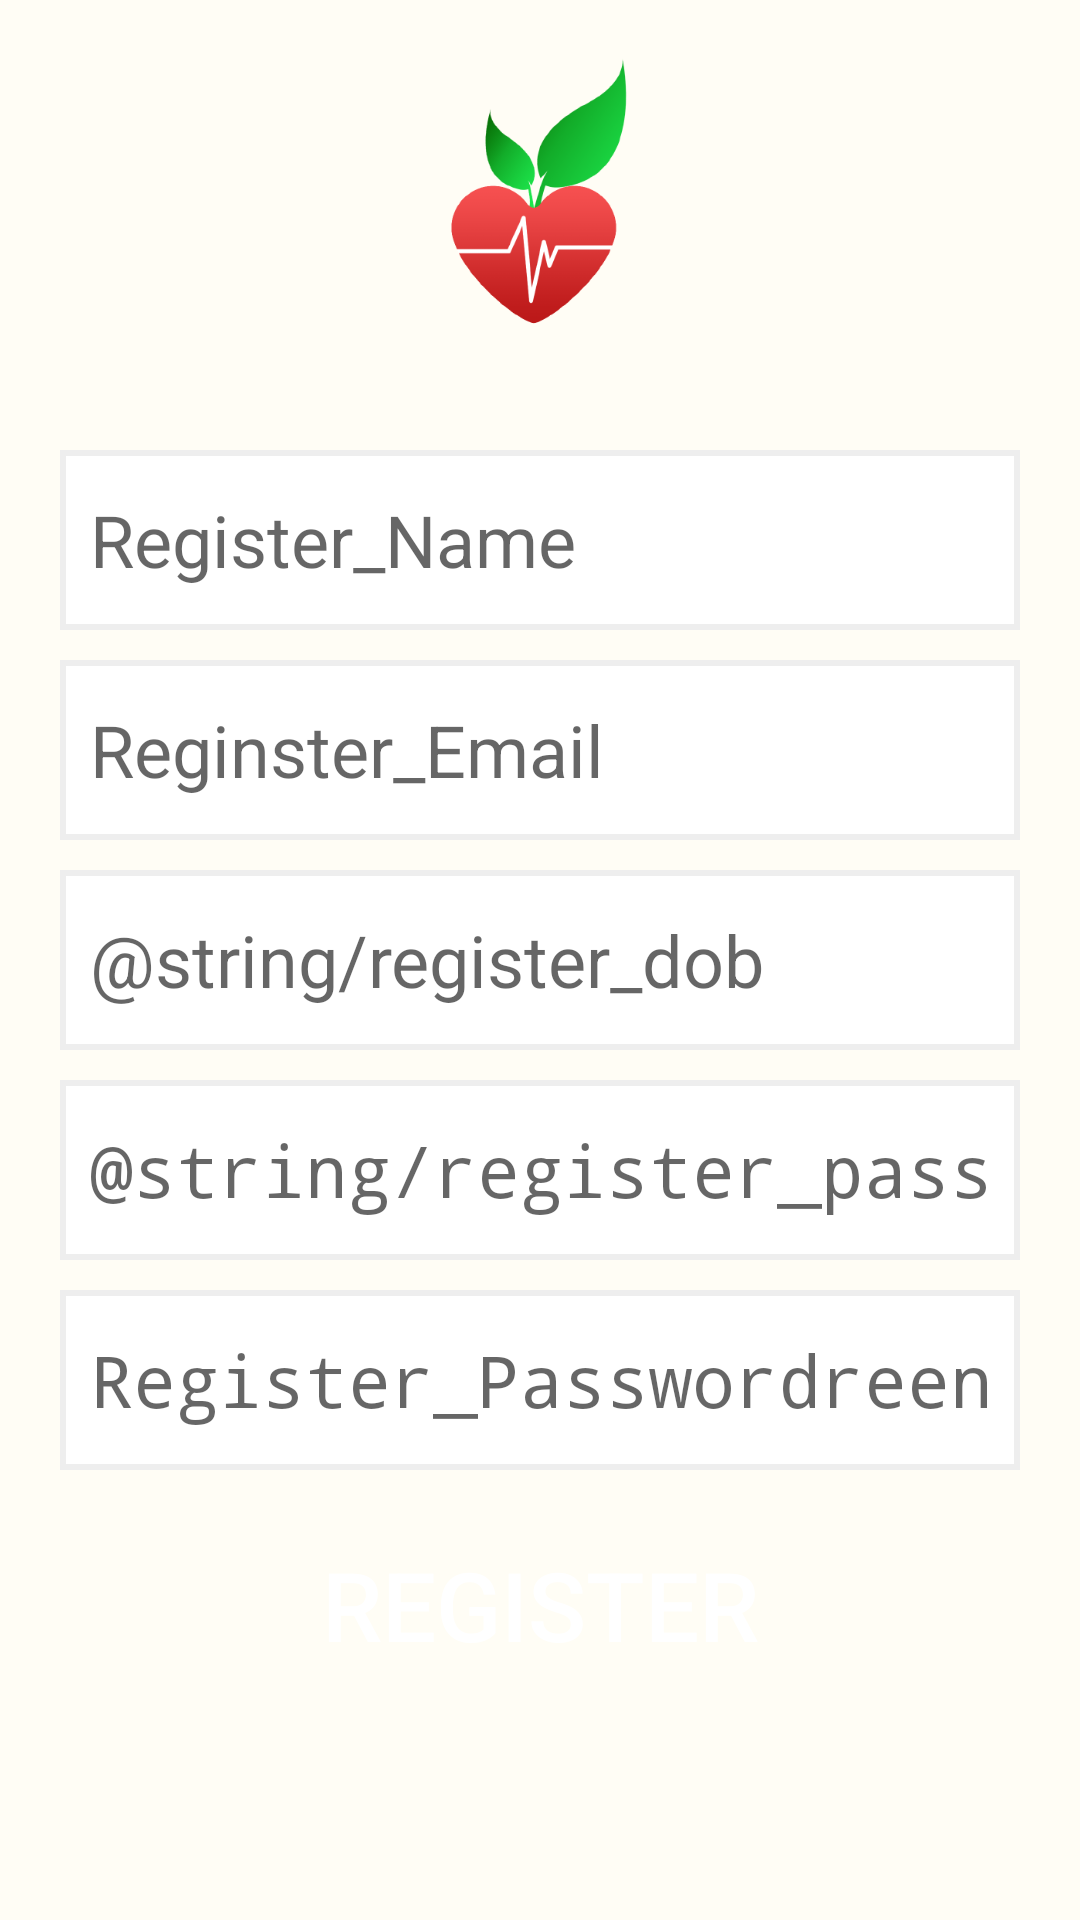

This screen was rendered from an Android layout file. Write that file and the resources it references.
<!-- AndroidManifest.xml: application theme AppTheme -->
<!-- res/layout/activity_signup.xml -->
<?xml version="1.0" encoding="utf-8"?>
<RelativeLayout
    xmlns:android="http://schemas.android.com/apk/res/android"
    android:layout_width="match_parent"
    android:layout_height="wrap_content"
    android:background="@color/backGround"
    android:orientation="vertical"
    android:fitsSystemWindows="true">


    <ImageView
        android:layout_width="344dp"
        android:layout_height="250dp"
        android:layout_above="@+id/register_name"
        android:layout_alignParentStart="true"
        android:layout_alignParentTop="true"
        android:layout_alignParentEnd="true"
        android:layout_gravity="center_horizontal"
        android:layout_marginStart="33.5dp"
        android:layout_marginTop="17dp"
        android:layout_marginEnd="33.5dp"
        android:layout_marginBottom="30dp"
        android:src="@drawable/logo" />

    <EditText
        android:id="@+id/register_name"
        android:layout_width="match_parent"
        android:layout_height="60dp"
        android:padding="10dp"
        android:layout_above="@+id/register_email"
        android:layout_alignParentStart="true"
        android:layout_alignParentEnd="true"
        android:layout_marginStart="20dp"
        android:layout_marginEnd="20dp"
        android:layout_marginBottom="10dp"
        android:background="@drawable/backgroundborder"
        android:hint="@string/register_name"
        android:textSize="24sp"
        android:inputType="textPersonName" />

    <EditText
        android:id="@+id/register_email"
        android:background="@drawable/backgroundborder"
        android:layout_width="match_parent"
        android:padding="10dp"
        android:layout_height="60dp"
        android:layout_above="@+id/register_dob"
        android:layout_alignParentStart="true"
        android:layout_alignParentEnd="true"
        android:layout_marginStart="20dp"
        android:layout_marginEnd="20dp"
        android:layout_marginBottom="10dp"
        android:ems="10"
        android:hint="@string/register_email"
        android:textSize="24sp"
        android:inputType="textEmailAddress"/>

    <EditText
        android:id="@+id/register_dob"
        android:layout_width="match_parent"
        android:layout_height="60dp"
        android:padding="10dp"
        android:layout_above="@+id/register_password"
        android:layout_alignParentStart="true"
        android:layout_alignParentEnd="true"
        android:layout_marginStart="20dp"
        android:layout_marginEnd="20dp"
        android:layout_marginBottom="10dp"
        android:background="@drawable/backgroundborder"
        android:hint="@string/register_dob"
        android:inputType="date"
        android:textSize="24sp" />

    <EditText
        android:background="@drawable/backgroundborder"
        android:id="@+id/register_password"
        android:layout_width="match_parent"
        android:layout_height="60dp"
        android:layout_above="@+id/register_passwordreenter"
        android:layout_alignParentStart="true"
        android:layout_alignParentEnd="true"
        android:padding="10dp"
        android:layout_marginStart="20dp"
        android:layout_marginEnd="20dp"
        android:layout_marginBottom="10dp"
        android:hint="@string/register_password"
        android:textSize="24sp"
        android:inputType="textPassword" />

    <EditText
        android:background="@drawable/backgroundborder"
        android:id="@+id/register_passwordreenter"
        android:layout_width="match_parent"
        android:layout_height="60dp"
        android:padding="10dp"
        android:layout_above="@+id/register_button"
        android:layout_alignParentStart="true"
        android:layout_alignParentEnd="true"
        android:layout_marginStart="20dp"
        android:layout_marginEnd="20dp"
        android:layout_marginBottom="10dp"
        android:hint="@string/register_passwordreenter"
        android:textSize="24sp"
        android:inputType="textPassword" />

    <Button
        android:id="@+id/register_button"
        android:layout_width="match_parent"
        android:layout_height="70dp"
        android:layout_alignStart="@+id/register_passwordreenter"
        android:layout_alignEnd="@+id/register_passwordreenter"
        android:layout_alignParentBottom="true"
        android:layout_marginStart="-20dp"
        android:layout_marginEnd="-20dp"
        android:layout_marginBottom="70dp"
        android:background="#00F70404"
        android:text="@string/register"
        android:textColor="#FFFFFF"
        android:textSize="32sp" />

</RelativeLayout>
<!-- resources referenced by this layout -->
<resources>
  <color name="backGround">#FFFDF5</color>
  <!-- drawable backgroundborder (drawable) -->
  <shape xmlns:android="http://schemas.android.com/apk/res/android"
      android:shape="rectangle">
      <solid android:color="#ffffff" />
      <stroke android:width="2dip" android:color="#eeeeee" />
  </shape>
  <!-- drawable logo: png bitmap (drawable, 20862 bytes) -->
  <string name="register">Register</string>
  <string name="register_email">Reginster_Email</string>
  <string name="register_name">Register_Name</string>
  <string name="register_passwordreenter">Register_Passwordreenter</string>
  <style name="AppTheme" parent="Theme.AppCompat.Light.DarkActionBar">
          
          <item name="colorPrimary">@color/colorPrimary</item>
          <item name="colorPrimaryDark">@color/colorPrimaryDark</item>
          <item name="colorAccent">@color/colorAccent</item>
      </style>
  <color name="colorPrimary">#FF6861</color>
  <color name="colorPrimaryDark">#00574B</color>
  <color name="colorAccent">#D81B60</color>
</resources>
